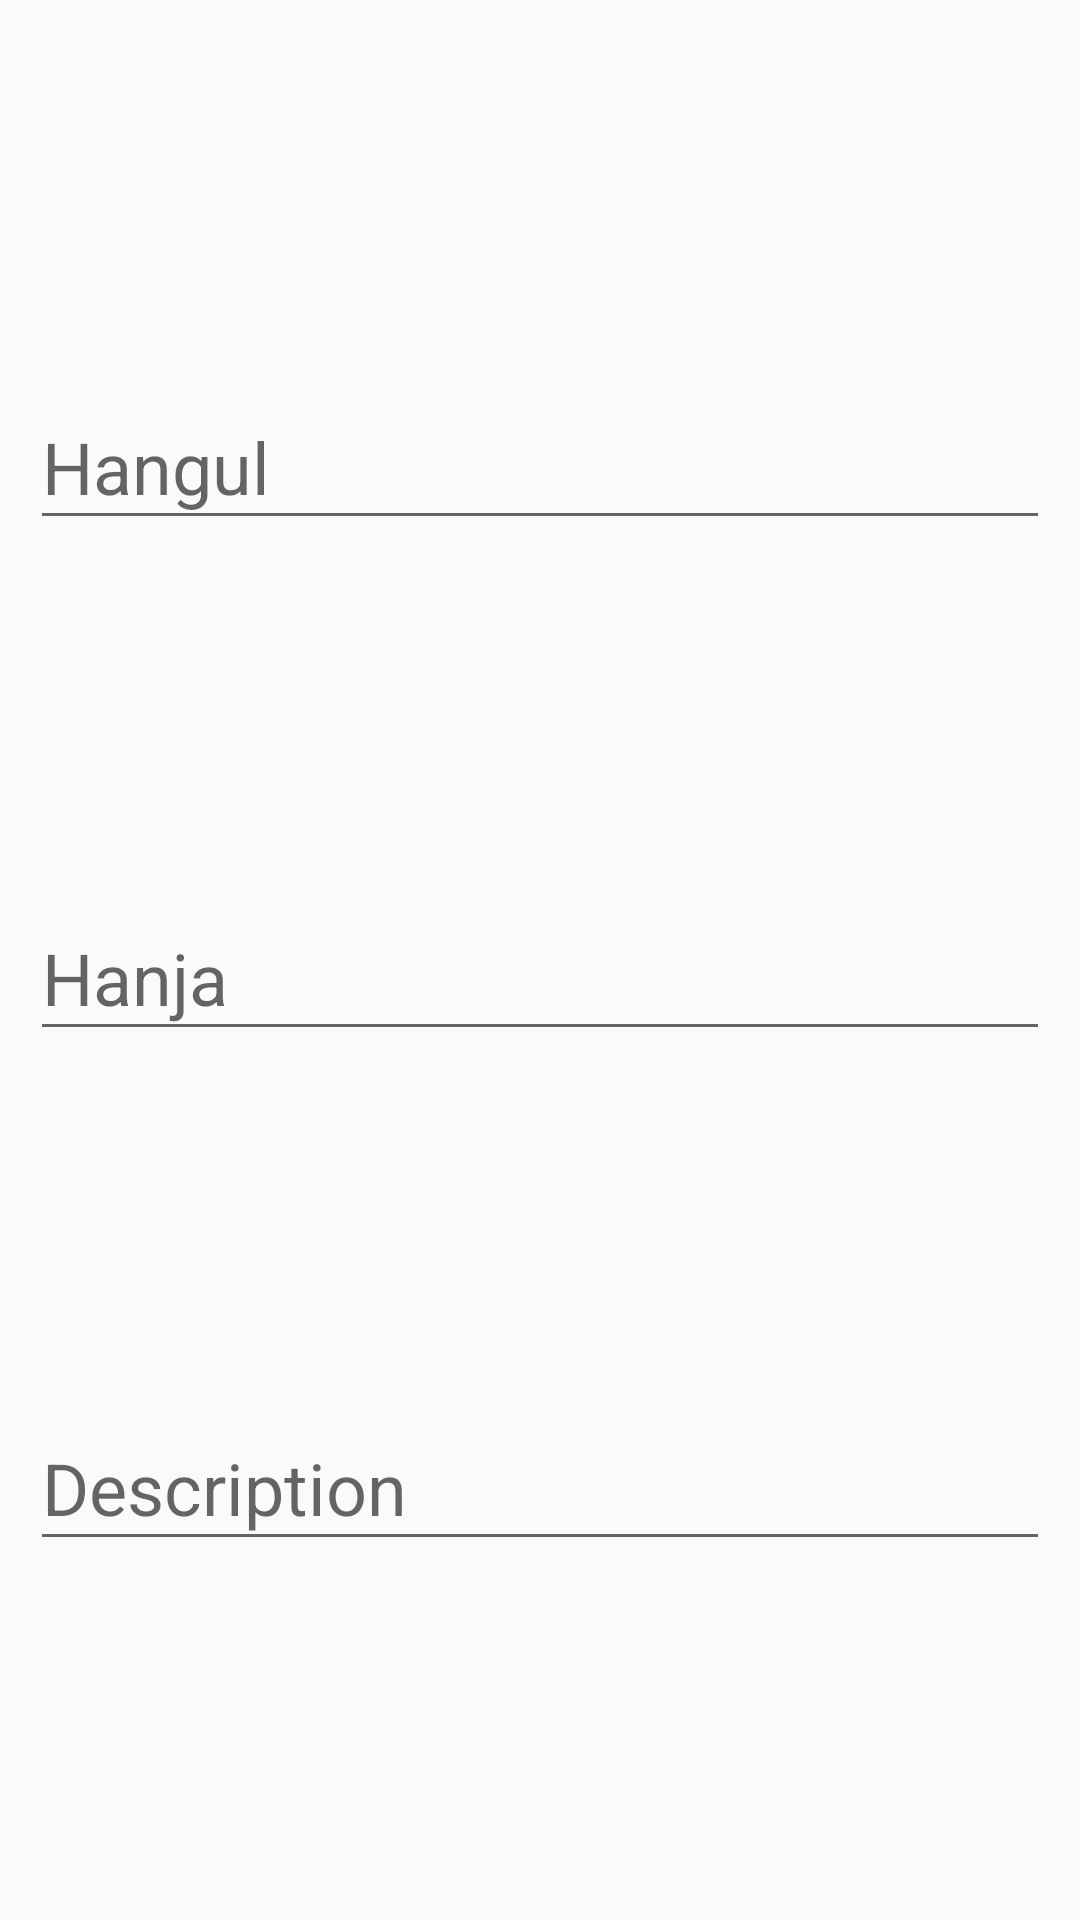

Write the Android layout XML for this screen, with the resource values it uses.
<!-- AndroidManifest.xml: application theme AppTheme -->
<!-- res/layout/dialog_user_dictionary_word_edit.xml -->
<?xml version="1.0" encoding="utf-8"?>
<androidx.constraintlayout.widget.ConstraintLayout
    xmlns:android="http://schemas.android.com/apk/res/android"
    xmlns:app="http://schemas.android.com/apk/res-auto"
    android:layout_width="match_parent"
    android:layout_height="match_parent"
    android:padding="10dp">

    <com.google.android.material.textfield.TextInputLayout
        android:id="@+id/hangul_wrapper"
        android:hint="@string/input_hangul"
        android:layout_width="match_parent"
        android:layout_height="wrap_content"
        app:layout_constraintStart_toStartOf="parent"
        app:layout_constraintEnd_toEndOf="parent"
        app:layout_constraintTop_toTopOf="parent"
        app:layout_constraintBottom_toTopOf="@+id/hanja_wrapper">

        <com.google.android.material.textfield.TextInputEditText
            android:id="@+id/hangul"
            android:textSize="24sp"
            android:layout_width="match_parent"
            android:layout_height="wrap_content" />

    </com.google.android.material.textfield.TextInputLayout>

    <com.google.android.material.textfield.TextInputLayout
        android:id="@+id/hanja_wrapper"
        android:hint="@string/input_hanja"
        android:layout_width="match_parent"
        android:layout_height="wrap_content"
        app:layout_constraintStart_toStartOf="parent"
        app:layout_constraintEnd_toEndOf="parent"
        app:layout_constraintTop_toBottomOf="@+id/hangul_wrapper"
        app:layout_constraintBottom_toTopOf="@+id/description_wrapper">

        <com.google.android.material.textfield.TextInputEditText
            android:id="@+id/hanja"
            android:textSize="24sp"
            android:layout_width="match_parent"
            android:layout_height="wrap_content" />

    </com.google.android.material.textfield.TextInputLayout>

    <com.google.android.material.textfield.TextInputLayout
        android:id="@+id/description_wrapper"
        android:hint="@string/input_description"
        android:layout_width="match_parent"
        android:layout_height="wrap_content"
        app:layout_constraintStart_toStartOf="parent"
        app:layout_constraintEnd_toEndOf="parent"
        app:layout_constraintTop_toBottomOf="@+id/hanja_wrapper"
        app:layout_constraintBottom_toBottomOf="parent">

        <com.google.android.material.textfield.TextInputEditText
            android:id="@+id/description"
            android:textSize="24sp"
            android:layout_width="match_parent"
            android:layout_height="wrap_content" />

    </com.google.android.material.textfield.TextInputLayout>

</androidx.constraintlayout.widget.ConstraintLayout>
<!-- resources referenced by this layout -->
<resources>
  <string name="input_description">Description</string>
  <string name="input_hangul">Hangul</string>
  <string name="input_hanja">Hanja</string>
  <style name="AppTheme" parent="Theme.AppCompat.Light.DarkActionBar">
          
          <item name="colorPrimary">@color/colorPrimary</item>
          <item name="colorPrimaryDark">@color/colorPrimaryDark</item>
          <item name="colorAccent">@color/colorAccent</item>
      </style>
  <!-- not gathered from this repository: default colours our renderer supplied (Android Studio template values) -->
  <color name="colorPrimary">#FF6200EE</color>
  <color name="colorPrimaryDark">#FF3700B3</color>
  <color name="colorAccent">#FF03DAC5</color>
</resources>
